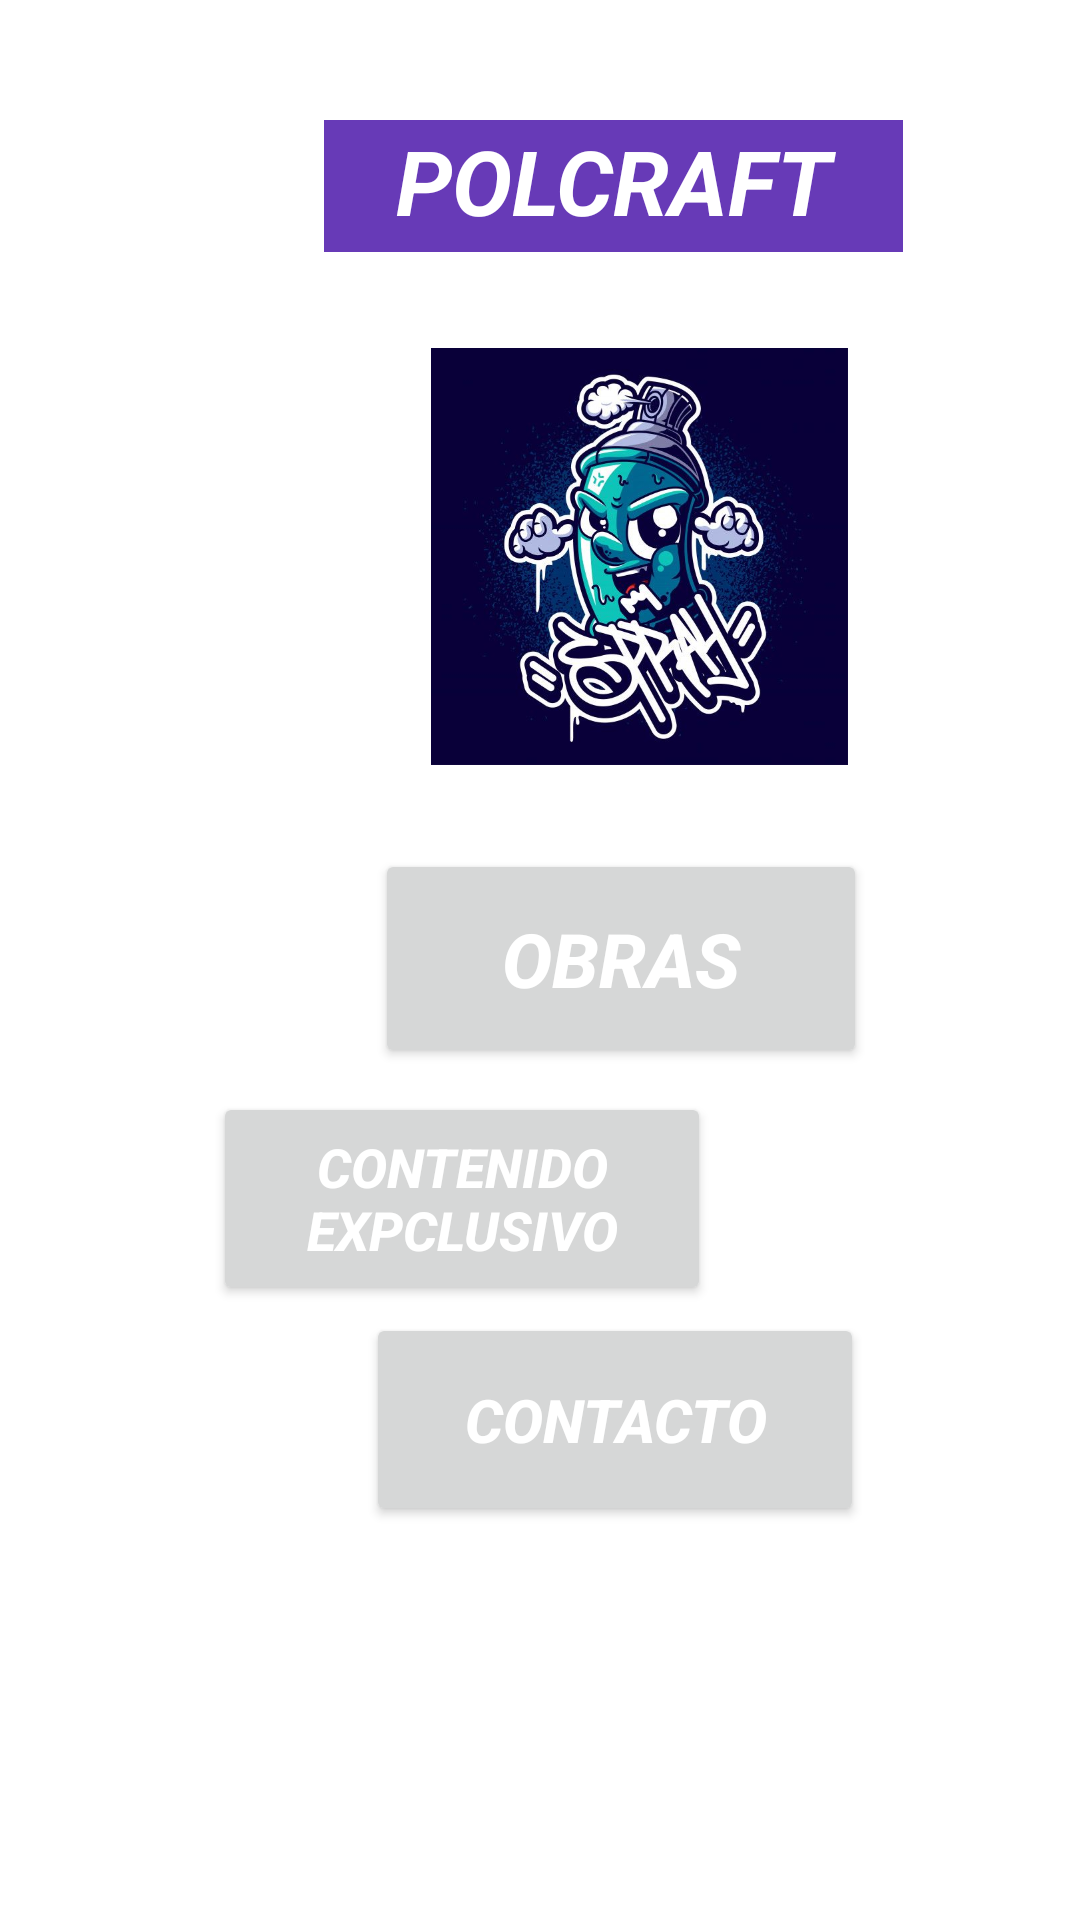

This screen was rendered from an Android layout file. Write that file and the resources it references.
<!-- AndroidManifest.xml: application theme Theme.Proyectgrafter -->
<!-- res/layout/activity_galeria.xml -->
<?xml version="1.0" encoding="utf-8"?>
<androidx.constraintlayout.widget.ConstraintLayout xmlns:android="http://schemas.android.com/apk/res/android"
    xmlns:app="http://schemas.android.com/apk/res-auto"
    xmlns:tools="http://schemas.android.com/tools"
    android:layout_width="match_parent"
    android:layout_height="match_parent"
    tools:context=".Galeria"
    android:background="@drawable/fondo9">


    <ImageView
        android:id="@+id/imageView8"
        android:layout_width="152dp"
        android:layout_height="139dp"
        android:layout_marginStart="137dp"
        android:layout_marginTop="32dp"
        android:layout_marginEnd="138dp"
        app:layout_constraintEnd_toEndOf="parent"
        app:layout_constraintHorizontal_bias="0.0"
        app:layout_constraintStart_toStartOf="parent"
        app:layout_constraintTop_toBottomOf="@+id/textView8"
        app:srcCompat="@drawable/grafitiperfil1" />

    <TextView
        android:id="@+id/textView8"
        android:layout_width="193dp"
        android:layout_height="44dp"
        android:layout_marginStart="108dp"
        android:layout_marginTop="40dp"
        android:layout_marginEnd="109dp"
        android:background="#673AB7"
        android:text="POLCRAFT"
        android:textAlignment="center"
        android:textColor="#FFFFFF"
        android:textSize="30dp"
        android:textStyle="bold|italic"
        app:layout_constraintEnd_toEndOf="parent"
        app:layout_constraintHorizontal_bias="0.0"
        app:layout_constraintStart_toStartOf="parent"
        app:layout_constraintTop_toTopOf="parent" />

    <Button
        android:id="@+id/button"
        android:layout_width="164dp"
        android:layout_height="73dp"
        android:layout_marginStart="125dp"
        android:layout_marginTop="28dp"
        android:layout_marginEnd="120dp"
        android:text="OBRAS"
        android:textAlignment="center"
        android:textColor="#FFFFFF"
        android:textSize="25dp"
        android:textStyle="bold|italic"
        app:layout_constraintEnd_toEndOf="parent"
        app:layout_constraintHorizontal_bias="0.0"
        app:layout_constraintStart_toStartOf="parent"
        app:layout_constraintTop_toBottomOf="@+id/imageView8" />

    <Button
        android:id="@+id/button4"
        android:layout_width="166dp"
        android:layout_height="71dp"
        android:layout_marginStart="122dp"
        android:layout_marginTop="8dp"
        android:layout_marginEnd="123dp"
        android:text="CONTENIDO EXPCLUSIVO"
        android:textAlignment="center"
        android:textColor="#FFFFFF"
        android:textSize="18dp"
        android:textStyle="bold|italic"
        app:layout_constraintEnd_toEndOf="parent"
        app:layout_constraintHorizontal_bias="1.0"
        app:layout_constraintStart_toStartOf="parent"
        app:layout_constraintTop_toBottomOf="@+id/button" />

    <Button
        android:id="@+id/button5"
        android:layout_width="166dp"
        android:layout_height="71dp"
        android:layout_marginStart="122dp"
        android:layout_marginEnd="123dp"
        android:layout_marginBottom="107dp"
        android:text="CONTACTO"
        android:textAlignment="center"
        android:textColor="#FFFFFF"
        android:textSize="20dp"
        android:textStyle="bold|italic"
        app:layout_constraintBottom_toBottomOf="parent"
        app:layout_constraintEnd_toEndOf="parent"
        app:layout_constraintHorizontal_bias="0.0"
        app:layout_constraintStart_toStartOf="parent"
        app:layout_constraintTop_toBottomOf="@+id/button4"
        app:layout_constraintVertical_bias="0.093" />

</androidx.constraintlayout.widget.ConstraintLayout>
<!-- resources referenced by this layout -->
<resources>
  <!-- drawable grafitiperfil1: jpg bitmap (drawable, 66666 bytes) -->
  <style name="Theme.Proyectgrafter" parent="Theme.MaterialComponents.DayNight.DarkActionBar">
          
          <item name="colorPrimary">@color/purple_500</item>
          <item name="colorPrimaryVariant">@color/purple_700</item>
          <item name="colorOnPrimary">@color/blue</item>
          
          <item name="colorSecondary">@color/teal_200</item>
          <item name="colorSecondaryVariant">@color/teal_700</item>
          <item name="colorOnSecondary">@color/black</item>
          
          <item name="android:statusBarColor" tools:targetApi="l">?attr/colorPrimaryVariant</item>
          
      </style>
  <color name="purple_500">#FF6200EE</color>
  <color name="purple_700">#FF3700B3</color>
  <color name="blue">#3F51B5</color>
  <color name="teal_200">#FF03DAC5</color>
  <color name="teal_700">#FF018786</color>
  <color name="black">#FF000000</color>
</resources>
